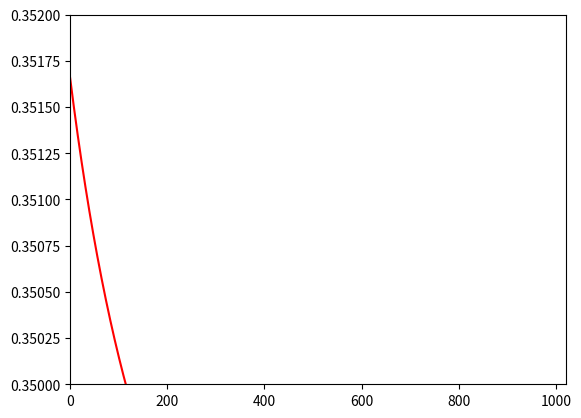

Generate this figure with matplotlib:
import math
import matplotlib.pyplot as plt     # used to visualize the cost

learning_rate = 0.05
# activations
def sigmoid(z):
    return 1/(math.exp(-z))
# input dataset
x1 = 1
x2 = 2
x3 = 3
# output dataset
y1 = 0
y2 = 1
y3 = 0
# initalize parameters
w111 = 0.018230189162016477
w112 = 0.018230189162016477
w211 = 0.018230189162016477 
w221 = 0.018230189162016477 
b11 = 0.01
b12 = 0.01
b21 = 0.02
z111 = 0
z112 = 0
z113 = 0
a111 = 0
a112 = 0
a113 = 0
z121 = 0
z122 = 0
z123 = 0
a121 = 0
a122 = 0
a123 = 0
# Layer 2
z211 = 0
z212 = 0
z213 = 0
a211 = 0
a212 = 0
a213 = 0

dLdW111_avr = 0
dLdW112_avr = 0
dLdW211_avr = 0
dLdW221_avr = 0

dLdW211_1 = 0
dLdW221_1 = 0
dLdW111_1 = 0
dLdW112_1 = 0

dLdW211_2 = 0
dLdW221_2 = 0
dLdW111_2 = 0
dLdW112_2 = 0

dLdW211_3 = 0
dLdW221_3 = 0
dLdW111_3 = 0
dLdW112_3 = 0

y_hat1 = 0
y_hat2 = 0
y_hat3 = 0

def i1(z111):
    if z111 > 0:
        return 1
    else:
        return 0
def j1(z121):
    if z121 > 0:
        return 1
    else:
        return 0
def i2(z112):
    if z112 > 0:
        return 1
    else:
        return 0
def j2(z122):
    if z122 > 0:
        return 1
    else:
        return 0
def i3(z113):
    if z113 > 0:
        return 1
    else:
        return 0
def j3(z123):
    if z123 > 0:
        return 1
    else:
        return 0

# TRAINING
def forward():
    global a213,a212,a211,a112,x1,z123,z113,x3,a123,a113,z213,x2,a122,y3,y2,y1,z122,z112,z212,z121,z111,z211,a121,a111,y_hat1, y_hat2, y_hat3, w111, w112, w211, w221, dLdW111_avr,dLdW112_avr,dLdW211_avr,dLdW221_avr,dLdW111_1,dLdW111_2,dLdW111_3,dLdW112_1,dLdW112_2,dLdW112_3,dLdW211_1,dLdW211_2,dLdW211_3,dLdW221_1,dLdW221_2,dLdW221_3
    z111 = w111*x1 + b11
    z112 = w111*x2 + b11
    z113 = w111*x3 + b11

    a111 = max(0, z111)
    a112 = max(0, z112)
    a113 = max(0, z113)

    z121 = w112*x1 + b12
    z122 = w112*x2 + b12
    z123 = w112*x3 + b12

    a121 = max(0, z121)
    a122 = max(0, z122)
    a123 = max(0, z123)

    # Layer 2
    z211 = (w211*a111 + w221*a121) + b21
    z212 = (w211*a112 + w221*a122) + b21
    z213 = (w211*a113 + w221+a123) + b21
    a211 = sigmoid(z211)
    a212 = sigmoid(z212)
    a213 = sigmoid(z213)
    return [a211, a212, a213]

def compute_loss(p1, p2, p3):
    global a213,a212,a211,a112,x1,z123,z113,x3,a123,a113,z213,x2,a122,y3,y2,y1,z122,z112,z212,z121,z111,z211,a121,a111,y_hat1, y_hat2, y_hat3, w111, w112, w211, w221, dLdW111_avr,dLdW112_avr,dLdW211_avr,dLdW221_avr,dLdW111_1,dLdW111_2,dLdW111_3,dLdW112_1,dLdW112_2,dLdW112_3,dLdW211_1,dLdW211_2,dLdW211_3,dLdW221_1,dLdW221_2,dLdW221_3
    y_hat1 = p1
    y_hat2 = p2
    y_hat3 = p3
    loss = ((y1-y_hat1)**2 + (y2-y_hat2)**2 + (y3-y_hat3)**2) * 1/3
    print("Loss: "+str(loss))
    return loss

def backward():
    global a213,a212,a211,a112,x1,z123,z113,x3,a123,a113,z213,x2,a122,y3,y2,y1,z122,z112,z212,z121,z111,z211,a121,a111,y_hat1, y_hat2, y_hat3, w111, w112, w211, w221, dLdW111_avr,dLdW112_avr,dLdW211_avr,dLdW221_avr,dLdW111_1,dLdW111_2,dLdW111_3,dLdW112_1,dLdW112_2,dLdW112_3,dLdW211_1,dLdW211_2,dLdW211_3,dLdW221_1,dLdW221_2,dLdW221_3
    # EXAMPLE-1
    a = ((y1-y_hat1) + (y2-y_hat2) + (y3-y_hat3)) * 1/3
    b = sigmoid(z211) * (1-sigmoid(z211))
    c = a111
    d = w211
    e = x1
    f = a121
    g = w221
    h = x1
    dLdW211_1 = a*b*c
    dLdW221_1 = a*b*f
    dLdW111_1 = a*b*d*i1(z111)*e
    dLdW112_1 = a*b*g*j1(z121)*h
    # EXAMPLE-2
    a = ((y1-y_hat1) + (y2-y_hat2) + (y3-y_hat3)) * 1/3
    b = sigmoid(z212) * (1-sigmoid(z212))
    c = a111
    d = w211
    e = x2
    f = a122
    g = w221
    h = x2
    dLdW211_2 = a*b*c
    dLdW221_2 = a*b*f
    dLdW111_2 = a*b*d*i2(z112)*e
    dLdW112_2 = a*b*g*j2(z122)*h
    # EXAMPLE-3
    a = ((y1-y_hat1) + (y2-y_hat2) + (y3-y_hat3)) * 1/3
    b = sigmoid(z213) * (1-sigmoid(z213))
    c = a113
    d = w211
    e = x3
    f = a123
    g = w221
    h = x3
    dLdW211_3 = a*b*c
    dLdW221_3 = a*b*f
    dLdW111_3 = a*b*d*i3(z113)*e
    dLdW112_3 = a*b*g*j3(z123)*h
    return [a213,a212,a211,a112,x1,z123,z113,x3,a123,a113,z213,x2,a122,y3,y2,y1,z122,z112,z212,z121,z111,z211,a121,a111,y_hat1, y_hat2, y_hat3, w111, w112, w211, w221, dLdW111_avr,dLdW112_avr,dLdW211_avr,dLdW221_avr,dLdW111_1,dLdW111_2,dLdW111_3,dLdW112_1,dLdW112_2,dLdW112_3,dLdW211_1,dLdW211_2,dLdW211_3,dLdW221_1,dLdW221_2,dLdW221_3]

def update():
    global a213,a212,a211,a112,x1,z123,z113,x3,a123,a113,z213,x2,a122,y3,y2,y1,z122,z112,z212,z121,z111,z211,a121,a111,y_hat1, y_hat2, y_hat3, w111, w112, w211, w221, dLdW111_avr,dLdW112_avr,dLdW211_avr,dLdW221_avr,dLdW111_1,dLdW111_2,dLdW111_3,dLdW112_1,dLdW112_2,dLdW112_3,dLdW211_1,dLdW211_2,dLdW211_3,dLdW221_1,dLdW221_2,dLdW221_3
    dLdW111_avr = (dLdW111_1 + dLdW111_2 + dLdW111_3) * 1/3     # average gradient caluclations over all examples
    dLdW112_avr = (dLdW112_1 + dLdW112_2 + dLdW112_3) * 1/3
    dLdW211_avr = (dLdW211_1 + dLdW211_2 + dLdW211_3) * 1/3
    dLdW221_avr = (dLdW221_1 + dLdW221_2 + dLdW221_3) * 1/3

    w111 = w111 - (learning_rate*dLdW111_avr)   # gradient descent
    w112 = w112 - (learning_rate*dLdW112_avr)
    w211 = w211 - (learning_rate*dLdW211_avr)
    w221 = w221 - (learning_rate*dLdW221_avr)


num_epochs = 1000
costs = []
for _ in range(num_epochs):
    preds = forward()
    y_hat1, y_hat2, y_hat2 = preds[0], preds[1], preds[2]
    cur_loss = compute_loss(y_hat1, y_hat2, y_hat3)
    costs.append(cur_loss)
    backward()
    update()

iters = []
for i in range(num_epochs):
    iters.append(i)
plt.plot(iters, costs, label = "Cost", color="red")
plt.xlim(0, num_epochs+20)
plt.ylim(0.35 ,0.352)
plt.show()

